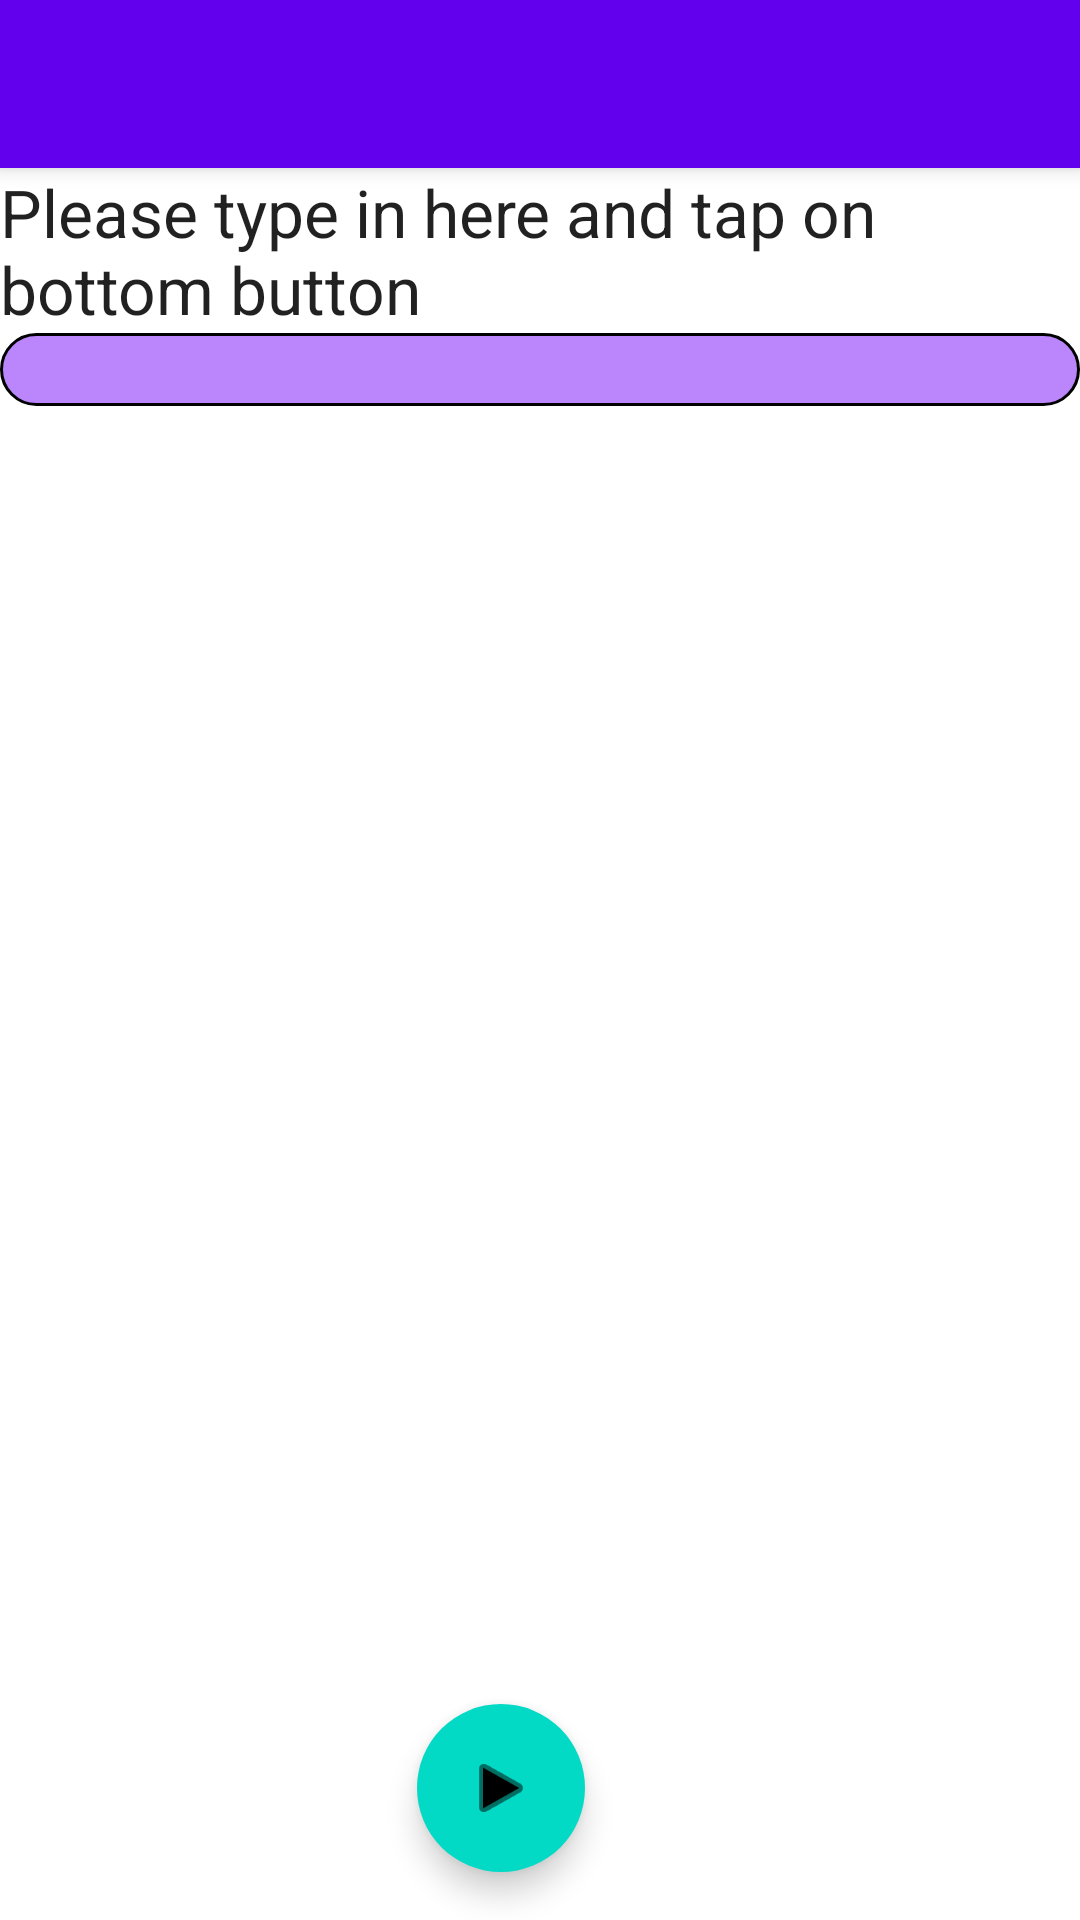

Layout XML and referenced resources for this Android screen:
<!-- AndroidManifest.xml: activity theme Theme.EchoApp.NoActionBar -->
<!-- res/layout/activity_main.xml -->
<?xml version="1.0" encoding="utf-8"?>
<androidx.coordinatorlayout.widget.CoordinatorLayout xmlns:android="http://schemas.android.com/apk/res/android"
    xmlns:app="http://schemas.android.com/apk/res-auto"
    xmlns:tools="http://schemas.android.com/tools"
    android:layout_width="match_parent"
    android:layout_height="match_parent"
    tools:context=".MainActivity">

    <com.google.android.material.appbar.AppBarLayout
        android:layout_width="match_parent"
        android:layout_height="wrap_content"
        android:theme="@style/Theme.EchoApp.AppBarOverlay">

        <androidx.appcompat.widget.Toolbar
            android:id="@+id/toolbar"
            android:layout_width="match_parent"
            android:layout_height="?attr/actionBarSize"
            android:background="?attr/colorPrimary"
            app:popupTheme="@style/Theme.EchoApp.PopupOverlay" />

    </com.google.android.material.appbar.AppBarLayout>

    <include layout="@layout/content_main" />

    <com.google.android.material.floatingactionbutton.ExtendedFloatingActionButton
        android:id="@+id/fab"
        android:layout_width="wrap_content"
        android:layout_height="wrap_content"
        android:layout_gravity="bottom|end"
        android:layout_marginEnd="165dp"
        android:layout_marginBottom="16dp"
        app:icon="@android:drawable/ic_media_play" />

</androidx.coordinatorlayout.widget.CoordinatorLayout>
<!-- res/layout/content_main.xml (included above) -->
<?xml version="1.0" encoding="utf-8"?>
<androidx.constraintlayout.widget.ConstraintLayout xmlns:android="http://schemas.android.com/apk/res/android"
    xmlns:app="http://schemas.android.com/apk/res-auto"
    xmlns:tools="http://schemas.android.com/tools"
    android:layout_width="match_parent"
    android:layout_height="match_parent"
    app:layout_behavior="@string/appbar_scrolling_view_behavior">

    <TextView
        android:id="@+id/instructions"
        android:layout_width="match_parent"
        android:layout_height="wrap_content"
        android:layout_marginStart="@dimen/fab_margin"
        android:layout_marginEnd="@dimen/fab_margin"
        android:text="Please type in here and tap on bottom button"
        android:textAppearance="@style/TextAppearance.AppCompat.Large"
        app:layout_constraintEnd_toEndOf="parent"
        app:layout_constraintStart_toStartOf="parent"
        app:layout_constraintTop_toTopOf="parent" />

    <EditText
        android:id="@+id/input_edit_text"
        android:layout_width="match_parent"
        android:layout_height="wrap_content"
        android:background="@drawable/edit_text_border"
        android:ems="6"
        android:gravity="center"
        android:padding="@dimen/fab_margin"
        app:layout_constraintTop_toBottomOf="@+id/instructions"
        app:layout_constraintEnd_toEndOf="parent"
        app:layout_constraintStart_toStartOf="parent"
        />
    <TextView
        android:id="@+id/output"
        android:layout_width="wrap_content"
        android:layout_height="wrap_content"
        app:layout_constraintStart_toStartOf="parent"
        app:layout_constraintEnd_toEndOf="parent"
        app:layout_constraintTop_toBottomOf="@+id/input_edit_text"
        android:padding="16dp"
        android:textSize="40dp"
        android:textColor="@color/purple_200"
        />
</androidx.constraintlayout.widget.ConstraintLayout>
<!-- resources referenced by this layout -->
<resources>
  <!-- drawable edit_text_border (drawable) -->
  <?xml version="1.0" encoding="utf-8"?>
  <shape xmlns:android="http://schemas.android.com/apk/res/android"
      android:shape="rectangle">
      <solid android:color="@color/purple_200"/>
      <stroke android:width="1dp" android:color="@color/black"/>
      <corners
          android:bottomRightRadius="12dp"
          android:bottomLeftRadius="12dp"
          android:topLeftRadius="12dp"
          android:topRightRadius="12dp"/>
  </shape>
  <style name="Theme.EchoApp.AppBarOverlay" parent="ThemeOverlay.AppCompat.Dark.ActionBar" />
  <style name="Theme.EchoApp.PopupOverlay" parent="ThemeOverlay.AppCompat.Light" />
  <style name="Theme.EchoApp.NoActionBar">
          <item name="windowActionBar">false</item>
          <item name="windowNoTitle">true</item>
      </style>
  <!-- not gathered from this repository: default colours our renderer supplied (Android Studio template values) -->
  <color name="purple_200">#FFBB86FC</color>
  <color name="black">#FF000000</color>
</resources>
